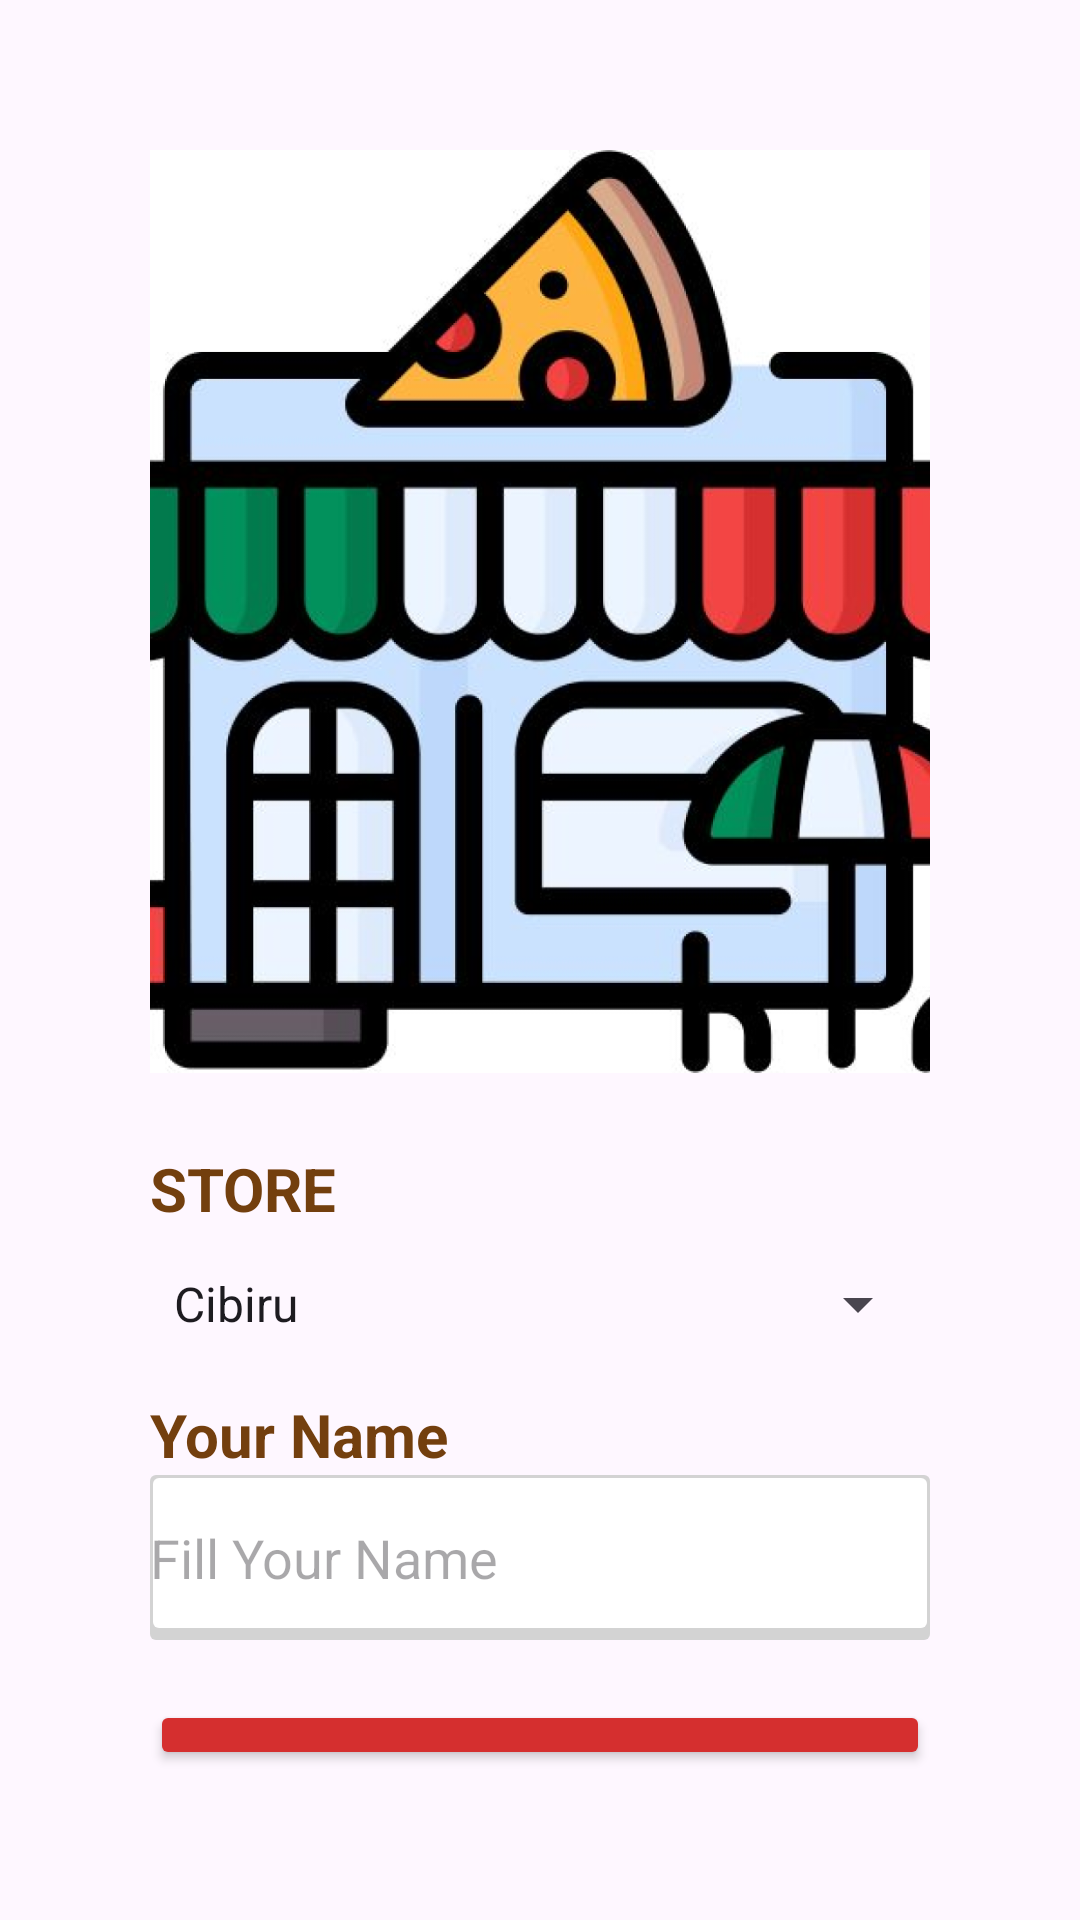

Here is an Android app screen rendered from its layout file. Give the layout XML and the strings, colors and styles it references.
<!-- AndroidManifest.xml: application theme Theme.Uts -->
<!-- res/layout/activity_main.xml -->
<?xml version="1.0" encoding="utf-8"?>
<androidx.appcompat.widget.LinearLayoutCompat xmlns:android="http://schemas.android.com/apk/res/android"
    xmlns:app="http://schemas.android.com/apk/res-auto"
    xmlns:tools="http://schemas.android.com/tools"
    android:layout_width="match_parent"
    android:layout_height="match_parent"
    android:orientation="vertical"
    android:padding="50dp"
    android:layout_gravity="center"
    tools:context=".MainActivity">

    <ImageView
        android:id="@+id/banner"
        android:layout_width="wrap_content"
        android:layout_height="wrap_content"
        android:layout_marginBottom="20dp"
        android:adjustViewBounds="true"
        android:src="@drawable/banner" />

    <TextView
        android:layout_width="match_parent"
        android:layout_height="wrap_content"
        android:text="STORE"
        android:layout_marginTop="5dp"
        android:textSize="@dimen/textSizeBanner"
        android:textStyle="bold"
        android:textColor="@color/textColor"/>

    <Spinner
        android:id="@+id/spinner"
        android:layout_width="match_parent"
        android:layout_height="50dp"
        android:entries="@array/store_addresses"
        android:outlineAmbientShadowColor="#000000"/>

    <TextView
        android:layout_width="match_parent"
        android:layout_height="wrap_content"
        android:text="Your Name"
        android:textSize="@dimen/textSizeBanner"
        android:textStyle="bold"
        android:textColor="@color/textColor"
        android:layout_marginTop="5dp"/>

    <EditText
        android:id="@+id/editText_name"
        android:layout_width="match_parent"
        android:layout_height="55dp"
        android:hint="Fill Your Name"
        android:background="@drawable/edittext_shadow"/>

    <Button
        android:id="@+id/button_submit"
        android:layout_width="match_parent"
        android:layout_height="wrap_content"
        android:layout_marginTop="20dp"
        android:text="Submit"
        android:textStyle="bold"
        app:cornerRadius="0dp"
        android:backgroundTint="@color/bgColor"/>

</androidx.appcompat.widget.LinearLayoutCompat>
<!-- resources referenced by this layout -->
<resources>
  <string-array name="store_addresses">
          <item>Cibiru</item>
          <item>Cihampelas</item>
          <item>Ujung Berung</item>
      </string-array>
  <color name="bgColor">#D52F2F</color>
  <color name="textColor">#733F0E</color>
  <dimen name="textSizeBanner">20sp</dimen>
  <!-- drawable banner: png bitmap (drawable, 333116 bytes) -->
  <!-- drawable edittext_shadow (drawable) -->
  <?xml version="1.0" encoding="utf-8"?>
  <layer-list xmlns:android="http://schemas.android.com/apk/res/android">
      <item>
          <shape android:shape="rectangle">
              <solid android:color="#d3d3d3"/>
              <corners android:radius="2dp"/>
          </shape>
      </item>
  
      <item
          android:left="1dp"
          android:right="1dp"
          android:top="1dp"
          android:bottom="4dp">
          <shape android:shape="rectangle">
              <solid android:color="@android:color/white"/>
              <corners android:radius="2dp"/>
          </shape>
      </item>
  </layer-list>
  <style name="Theme.Uts" parent="Base.Theme.Uts" />
  <style name="Base.Theme.Uts" parent="Theme.Material3.DayNight.NoActionBar">
          
          
      </style>
</resources>
